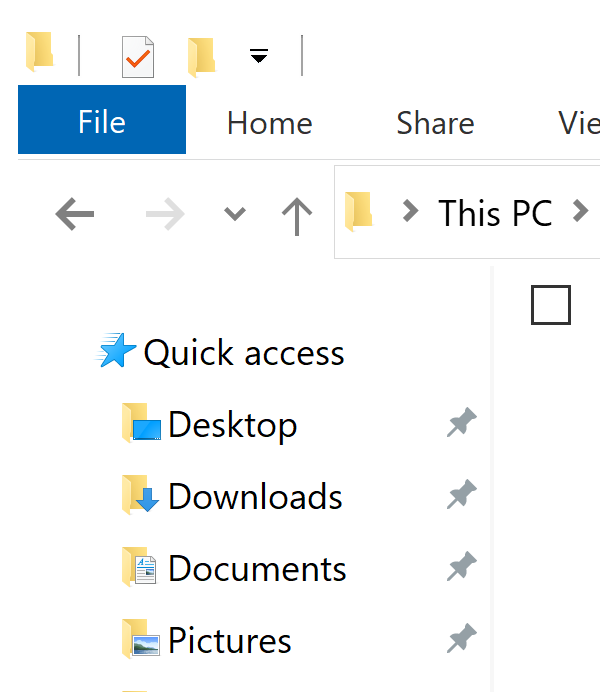
Workflow: Main

Step 1: Attach Window 'explorer.exe My' on the element in window 'My Documents' (explorer.exe)

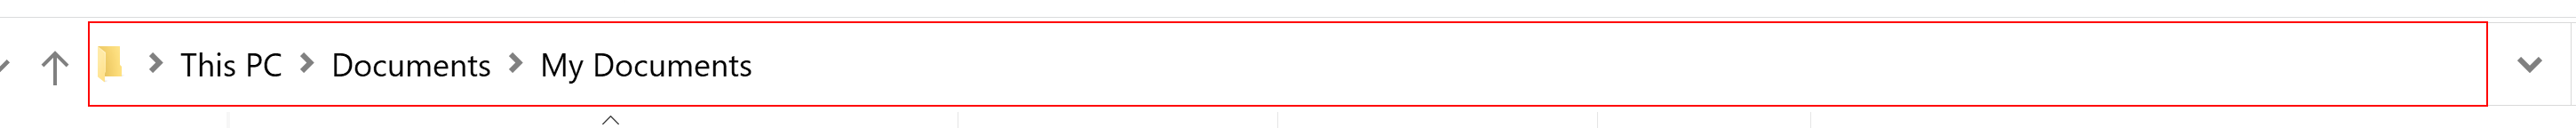
Step 2: get-text from the toolbar in window '*My Documents'